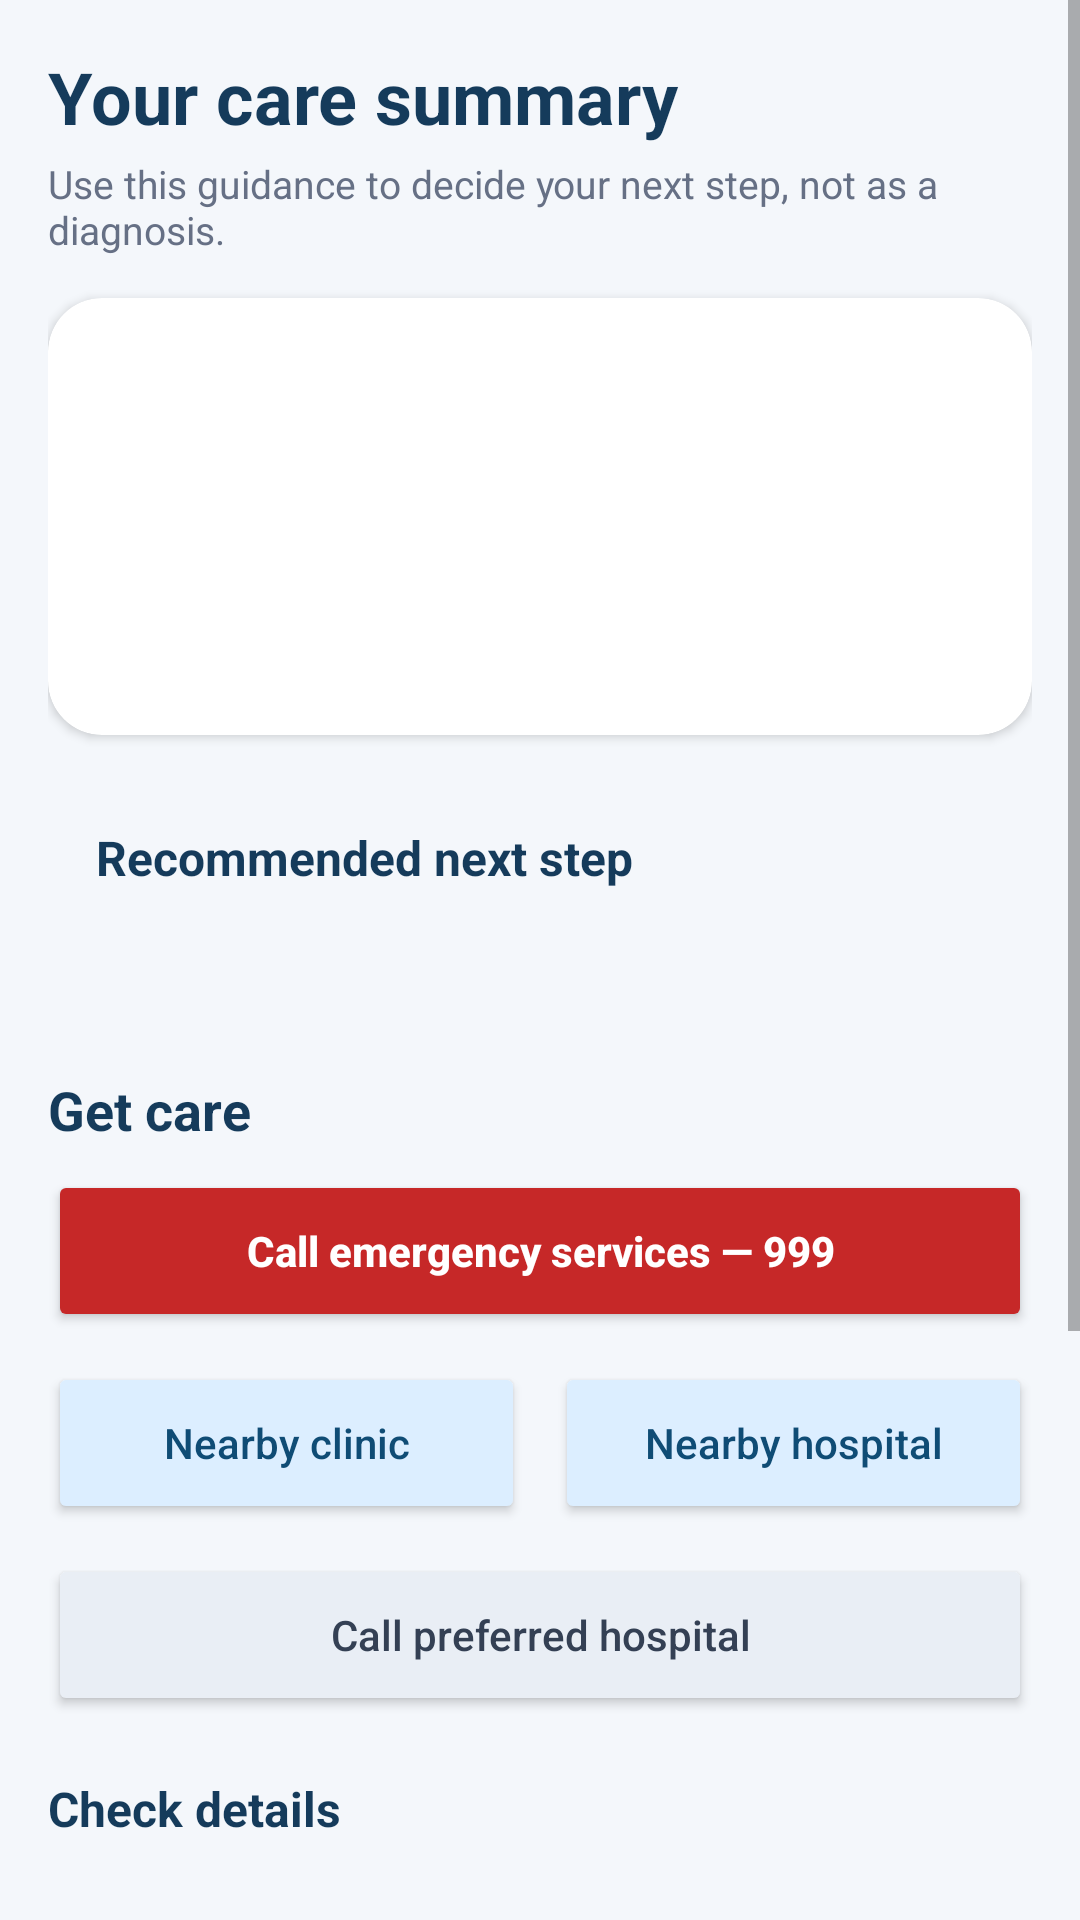

Produce the Android XML layout that renders to this screen, including the resource entries it uses.
<!-- AndroidManifest.xml: application theme Theme.AppCompat.Light.DarkActionBar -->
<!-- res/layout/activity_result.xml -->
<?xml version="1.0" encoding="utf-8"?>
<ScrollView xmlns:android="http://schemas.android.com/apk/res/android"
    xmlns:app="http://schemas.android.com/apk/res-auto"
    android:layout_width="match_parent"
    android:layout_height="match_parent"
    android:background="#F4F7FB">

    <LinearLayout
        android:layout_width="match_parent"
        android:layout_height="wrap_content"
        android:orientation="vertical"
        android:padding="16dp">

        <TextView
            android:layout_width="match_parent"
            android:layout_height="wrap_content"
            android:text="Your care summary"
            android:textColor="#153B5B"
            android:textSize="24sp"
            android:textStyle="bold" />

        <TextView
            android:layout_width="match_parent"
            android:layout_height="wrap_content"
            android:layout_marginTop="4dp"
            android:layout_marginBottom="14dp"
            android:text="Use this guidance to decide your next step, not as a diagnosis."
            android:textColor="#667085"
            android:textSize="13sp" />

        <androidx.cardview.widget.CardView
            android:id="@+id/cardTriage"
            android:layout_width="match_parent"
            android:layout_height="wrap_content"
            android:layout_marginBottom="14dp"
            app:cardCornerRadius="18dp"
            app:cardElevation="2dp">
            <LinearLayout
                android:layout_width="match_parent"
                android:layout_height="wrap_content"
                android:orientation="vertical"
                android:padding="20dp">
                <TextView android:id="@+id/tvTriageIcon" android:layout_width="wrap_content" android:layout_height="wrap_content" android:textSize="34sp" />
                <TextView android:id="@+id/tvTriageLevel" android:layout_width="match_parent" android:layout_height="wrap_content" android:layout_marginTop="6dp" android:textColor="#FFFFFF" android:textSize="22sp" android:textStyle="bold" />
                <TextView android:id="@+id/tvTriageMessage" android:layout_width="match_parent" android:layout_height="wrap_content" android:layout_marginTop="6dp" android:textColor="#FFFFFF" android:textSize="14sp" />
            </LinearLayout>
        </androidx.cardview.widget.CardView>

        <TextView
            android:id="@+id/tvRedFlag"
            android:layout_width="match_parent"
            android:layout_height="wrap_content"
            android:layout_marginBottom="14dp"
            android:background="#FFF1F0"
            android:padding="14dp"
            android:textColor="#B42318"
            android:textStyle="bold"
            android:visibility="gone" />

        <LinearLayout
            android:layout_width="match_parent"
            android:layout_height="wrap_content"
            android:background="@drawable/card_bg"
            android:orientation="vertical"
            android:padding="16dp">
            <TextView android:layout_width="match_parent" android:layout_height="wrap_content" android:text="Recommended next step" android:textColor="#153B5B" android:textSize="16sp" android:textStyle="bold" />
            <TextView android:id="@+id/tvNextStep" android:layout_width="match_parent" android:layout_height="wrap_content" android:layout_marginTop="8dp" android:textColor="#475467" android:textSize="14sp" />
        </LinearLayout>

        <TextView android:layout_width="match_parent" android:layout_height="wrap_content" android:layout_marginTop="18dp" android:layout_marginBottom="8dp" android:text="Get care" android:textColor="#153B5B" android:textSize="18sp" android:textStyle="bold" />

        <Button
            android:id="@+id/btnCall999"
            android:layout_width="match_parent"
            android:layout_height="54dp"
            android:backgroundTint="#C62828"
            android:text="Call emergency services — 999"
            android:textAllCaps="false"
            android:textColor="#FFFFFF"
            android:textStyle="bold" />

        <LinearLayout
            android:layout_width="match_parent"
            android:layout_height="wrap_content"
            android:layout_marginTop="10dp"
            android:orientation="horizontal">
            <Button android:id="@+id/btnNearbyClinic" android:layout_width="0dp" android:layout_height="54dp" android:layout_weight="1" android:layout_marginEnd="5dp" android:backgroundTint="#DCEEFF" android:text="Nearby clinic" android:textAllCaps="false" android:textColor="#0F4C75" />
            <Button android:id="@+id/btnNearbyHospital" android:layout_width="0dp" android:layout_height="54dp" android:layout_weight="1" android:layout_marginStart="5dp" android:backgroundTint="#DCEEFF" android:text="Nearby hospital" android:textAllCaps="false" android:textColor="#0F4C75" />
        </LinearLayout>

        <Button
            android:id="@+id/btnPreferredHospital"
            android:layout_width="match_parent"
            android:layout_height="54dp"
            android:layout_marginTop="10dp"
            android:backgroundTint="#E9EEF5"
            android:text="Call preferred hospital"
            android:textAllCaps="false"
            android:textColor="#344054" />

        <TextView android:layout_width="match_parent" android:layout_height="wrap_content" android:layout_marginTop="20dp" android:layout_marginBottom="8dp" android:text="Check details" android:textColor="#153B5B" android:textSize="16sp" android:textStyle="bold" />
        <TextView android:id="@+id/tvCheckDetails" android:layout_width="match_parent" android:layout_height="wrap_content" android:background="@drawable/card_bg" android:padding="14dp" android:textColor="#475467" android:textSize="14sp" />

        <TextView android:layout_width="match_parent" android:layout_height="wrap_content" android:layout_marginTop="20dp" android:layout_marginBottom="8dp" android:text="Top possible model matches" android:textColor="#153B5B" android:textSize="16sp" android:textStyle="bold" />
        <LinearLayout android:id="@+id/predictionsContainer" android:layout_width="match_parent" android:layout_height="wrap_content" android:orientation="vertical" />

        <TextView android:id="@+id/tvAnalysedSymptoms" android:layout_width="match_parent" android:layout_height="wrap_content" android:layout_marginTop="12dp" android:background="@drawable/card_bg" android:padding="14dp" android:textColor="#475467" android:textSize="12sp" />
        <TextView android:id="@+id/tvDisclaimer" android:layout_width="match_parent" android:layout_height="wrap_content" android:layout_marginTop="12dp" android:background="#FFF8E1" android:padding="12dp" android:textColor="#667085" android:textSize="11sp" />

        <Button
            android:id="@+id/btnNewCheck"
            android:layout_width="match_parent"
            android:layout_height="54dp"
            android:layout_marginTop="16dp"
            android:layout_marginBottom="12dp"
            android:backgroundTint="#1769AA"
            android:text="Start a new check"
            android:textAllCaps="false"
            android:textColor="#FFFFFF"
            android:textStyle="bold" />
    </LinearLayout>
</ScrollView>
<!-- resources referenced by this layout -->
<resources>

</resources>
